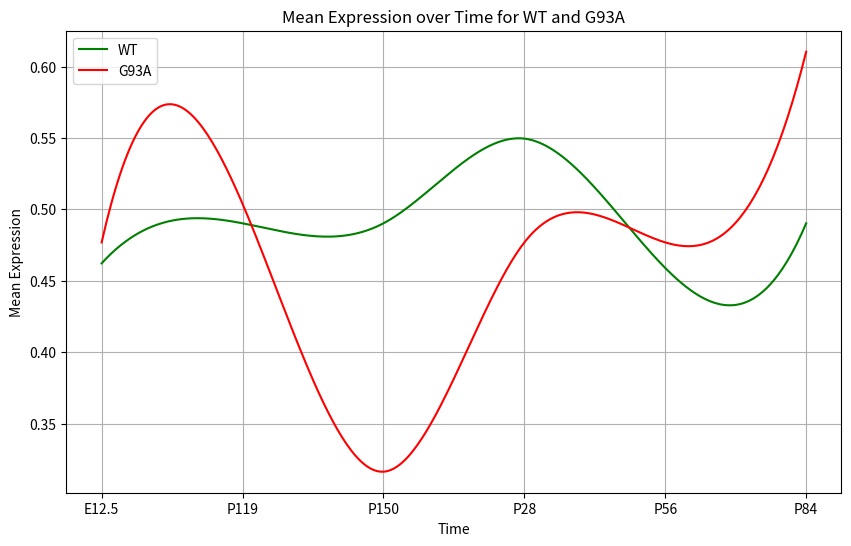

Generate this figure with matplotlib:
import matplotlib.pyplot as plt
import pandas as pd
import numpy as np
from scipy.interpolate import make_interp_spline  # Import the necessary function

# Generate sample RNA-seq data with random values
num_samples = 36  # Total number of samples (3 replicates x 2 genotypes x 6 time points)
time_points = ['E12.5', 'P28', 'P56', 'P84', 'P119', 'P150'] * 6
genotypes = ['WT', 'WT', 'WT', 'G93A', 'G93A', 'G93A'] * 6
replicates = [1, 2, 3] * 12
expression_values = np.random.rand(num_samples)  # Random expression values between 0 and 1

# Create a DataFrame with the sample data
data = {
    'Time': time_points,
    'Genotype': genotypes,
    'Replicate': replicates,
    'Expression': expression_values
}
df = pd.DataFrame(data)

# Calculate mean expression for each genotype at each time point
mean_expression = df.groupby(['Time', 'Genotype'])['Expression'].mean().unstack()

# Check for and handle invalid values (e.g., replace with mean)
mean_expression.fillna(mean_expression.mean(), inplace=True)

# Convert time points to numerical values for smoothing
time_numeric = np.arange(len(mean_expression.index))

# Smooth the lines using spline interpolation
spl_wt = make_interp_spline(time_numeric, mean_expression['WT'], k=3)  # k=3 for cubic spline
spl_g93a = make_interp_spline(time_numeric, mean_expression['G93A'], k=3)
time_smooth = np.linspace(time_numeric.min(), time_numeric.max(), 300)  # More points for smoother curve
expression_smooth_wt = spl_wt(time_smooth)
expression_smooth_g93a = spl_g93a(time_smooth)

# Plotting
plt.figure(figsize=(10, 6))
plt.plot(time_smooth, expression_smooth_wt, color='green', label='WT')
plt.plot(time_smooth, expression_smooth_g93a, color='red', label='G93A')
plt.xticks(time_numeric, mean_expression.index)  # Set x-ticks back to original time points
plt.xlabel('Time')
plt.ylabel('Mean Expression')
plt.title('Mean Expression over Time for WT and G93A')
plt.legend()
plt.grid(True)
plt.show()